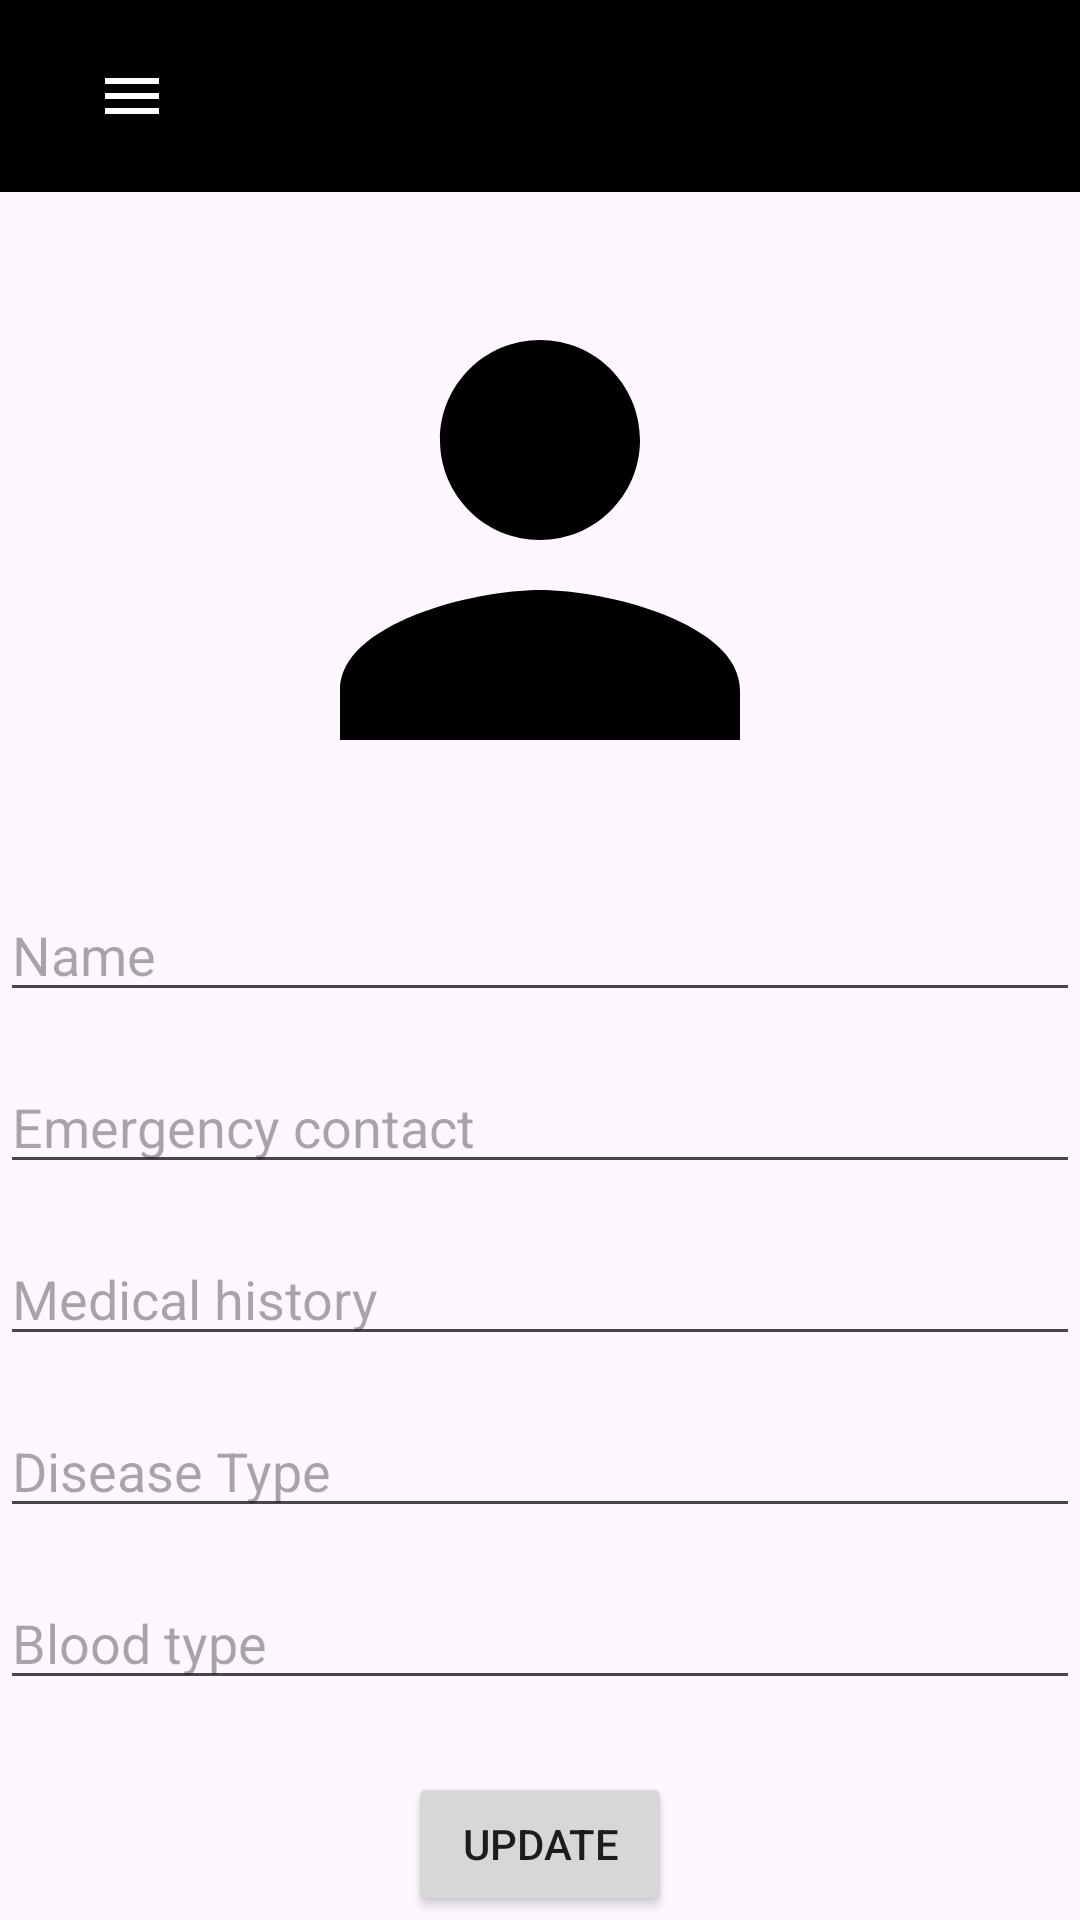

Here is an Android app screen rendered from its layout file. Give the layout XML and the strings, colors and styles it references.
<!-- AndroidManifest.xml: application theme Theme.Mediconnect_initial -->
<!-- res/layout/patient_profile.xml -->
<?xml version="1.0" encoding="utf-8"?>
<androidx.drawerlayout.widget.DrawerLayout xmlns:android="http://schemas.android.com/apk/res/android"
    xmlns:app="http://schemas.android.com/apk/res-auto"
    android:id="@+id/drawer_layout"
    android:layout_width="match_parent"
    android:layout_height="match_parent">

    
    <RelativeLayout
        android:layout_width="match_parent"
        android:layout_height="match_parent">

        
        <androidx.appcompat.widget.Toolbar
            android:id="@+id/toolbar"
            android:layout_width="match_parent"
            android:layout_height="?attr/actionBarSize"
            android:background="@color/black"
            app:titleTextColor="@android:color/white">

            
            <TextView
                android:id="@+id/toolbar_title"
                android:layout_width="wrap_content"
                android:layout_height="wrap_content"
                android:layout_gravity="center"
                android:textSize="20sp"
                android:textColor="@android:color/white" />

            
            <ImageView
                android:id="@+id/toolbar_menu_icon"
                android:layout_width="wrap_content"
                android:layout_height="wrap_content"
                android:src="@drawable/ic_menu"
                android:contentDescription="Menu"
                android:layout_gravity="start"
                android:paddingStart="16dp"
                android:paddingEnd="16dp" />

        </androidx.appcompat.widget.Toolbar>

        
        <ImageView
            android:id="@+id/profile_icon"
            android:layout_width="wrap_content"
            android:layout_height="wrap_content"
            android:src="@drawable/ic_profile"
            android:layout_centerHorizontal="true"
            android:layout_below="@id/toolbar"
            android:layout_marginTop="16dp"
            android:contentDescription="Profile Icon" />

        
        <EditText
            android:id="@+id/et_name"
            android:layout_width="match_parent"
            android:layout_height="wrap_content"
            android:hint="Name"
            android:inputType="text"
            android:layout_below="@id/profile_icon"
            android:layout_marginTop="16dp" />

        <EditText
            android:id="@+id/et_emergency"
            android:layout_width="match_parent"
            android:layout_height="wrap_content"
            android:hint="Emergency contact"
            android:inputType="text"
            android:layout_below="@id/et_name"
            android:layout_marginTop="16dp" />

        <EditText
            android:id="@+id/et_history"
            android:layout_width="match_parent"
            android:layout_height="wrap_content"
            android:hint="Medical history"
            android:inputType="text"
            android:layout_below="@id/et_emergency"
            android:layout_marginTop="16dp" />

        <EditText
            android:id="@+id/et_disease"
            android:layout_width="match_parent"
            android:layout_height="wrap_content"
            android:hint="Disease Type"
            android:inputType="text"
            android:layout_below="@id/et_history"
            android:layout_marginTop="16dp" />

        <EditText
            android:id="@+id/et_blood"
            android:layout_width="match_parent"
            android:layout_height="wrap_content"
            android:hint="Blood type"
            android:inputType="text"
            android:layout_below="@id/et_disease"
            android:layout_marginTop="16dp" />

        <Button
            android:id="@+id/save_button"
            android:layout_width="wrap_content"
            android:layout_height="wrap_content"
            android:text="Update"
            android:layout_centerHorizontal="true"
            android:layout_below="@id/et_blood"
            android:layout_marginTop="24dp" />

        

    </RelativeLayout>

    
    <com.google.android.material.navigation.NavigationView
        android:id="@+id/nav_view"
        android:layout_width="wrap_content"
        android:layout_height="match_parent"
        android:layout_gravity="start"
        app:menu="@menu/menu_patient_home" />

</androidx.drawerlayout.widget.DrawerLayout>
<!-- resources referenced by this layout -->
<resources>
  <!-- drawable ic_menu (drawable) -->
  <vector xmlns:android="http://schemas.android.com/apk/res/android"
      android:width="24dp"
      android:height="24dp"
      android:viewportWidth="24.0"
      android:viewportHeight="24.0"
      android:tint="@android:color/white">
      <path
          android:fillColor="@android:color/white"
          android:pathData="M3,18h18v-2H3v2zM3,13h18v-2H3v2zM3,6v2h18V6H3z"/>
  </vector>
  <!-- drawable ic_profile (drawable) -->
  <vector xmlns:android="http://schemas.android.com/apk/res/android"
      android:width="200dp"
      android:height="200dp"
      android:viewportWidth="24"
      android:viewportHeight="24"
      android:tint="#000000">
  
      <path
          android:fillColor="@android:color/white"
          android:pathData="M12,12c2.21,0 4,-1.79 4,-4s-1.79,-4 -4,-4 -4,1.79 -4,4 1.79,4 4,4zM12,14c-2.67,0 -8,1.34 -8,4v2h16v-2c0,-2.66 -5.33,-4 -8,-4z"/>
  
  </vector>
  <style name="Theme.Mediconnect_initial" parent="Base.Theme.Mediconnect_initial" />
  <style name="Base.Theme.Mediconnect_initial" parent="Theme.Material3.DayNight.NoActionBar">
          
          
      </style>
  <!-- not gathered from this repository: default colours our renderer supplied (Android Studio template values) -->
  <color name="black">#FF000000</color>
</resources>
